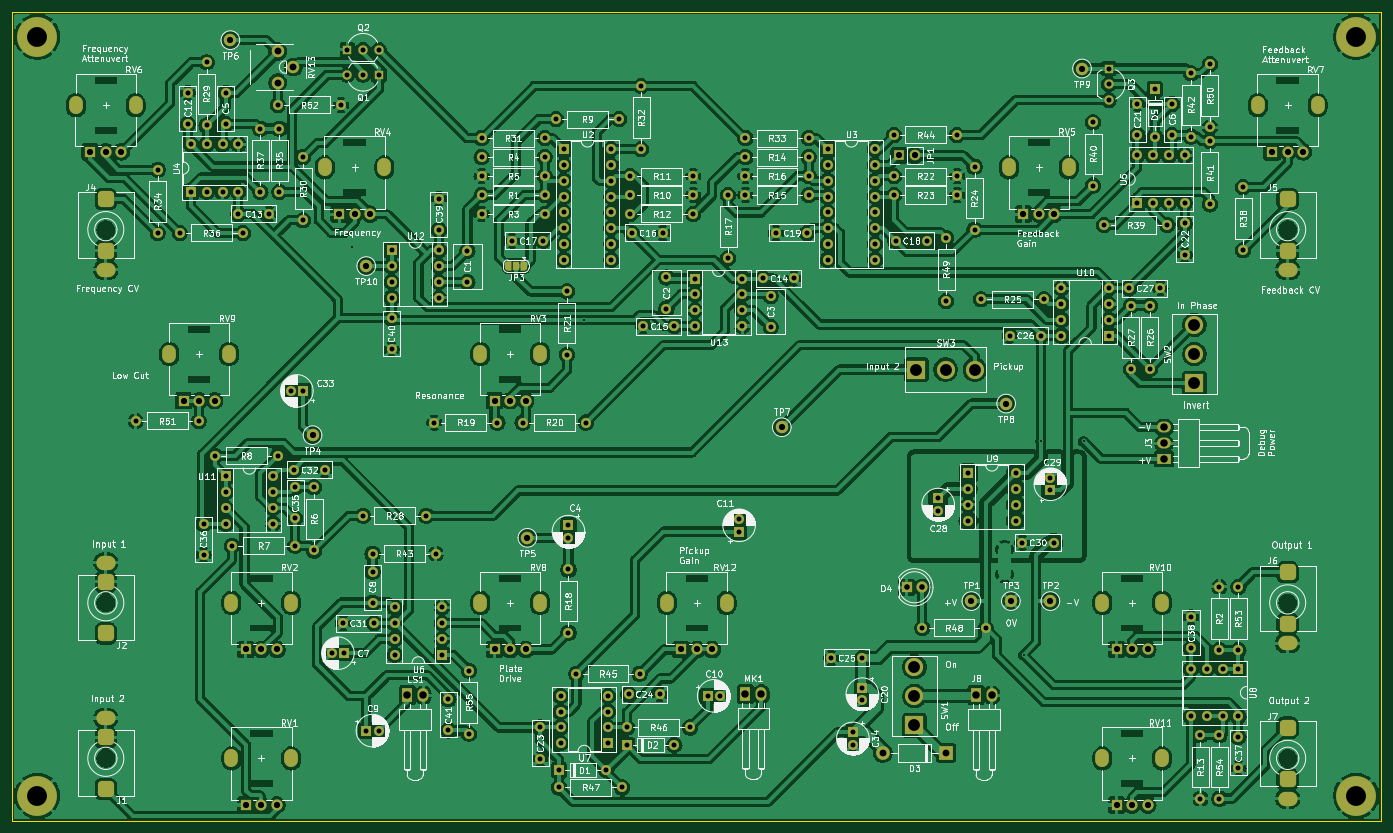
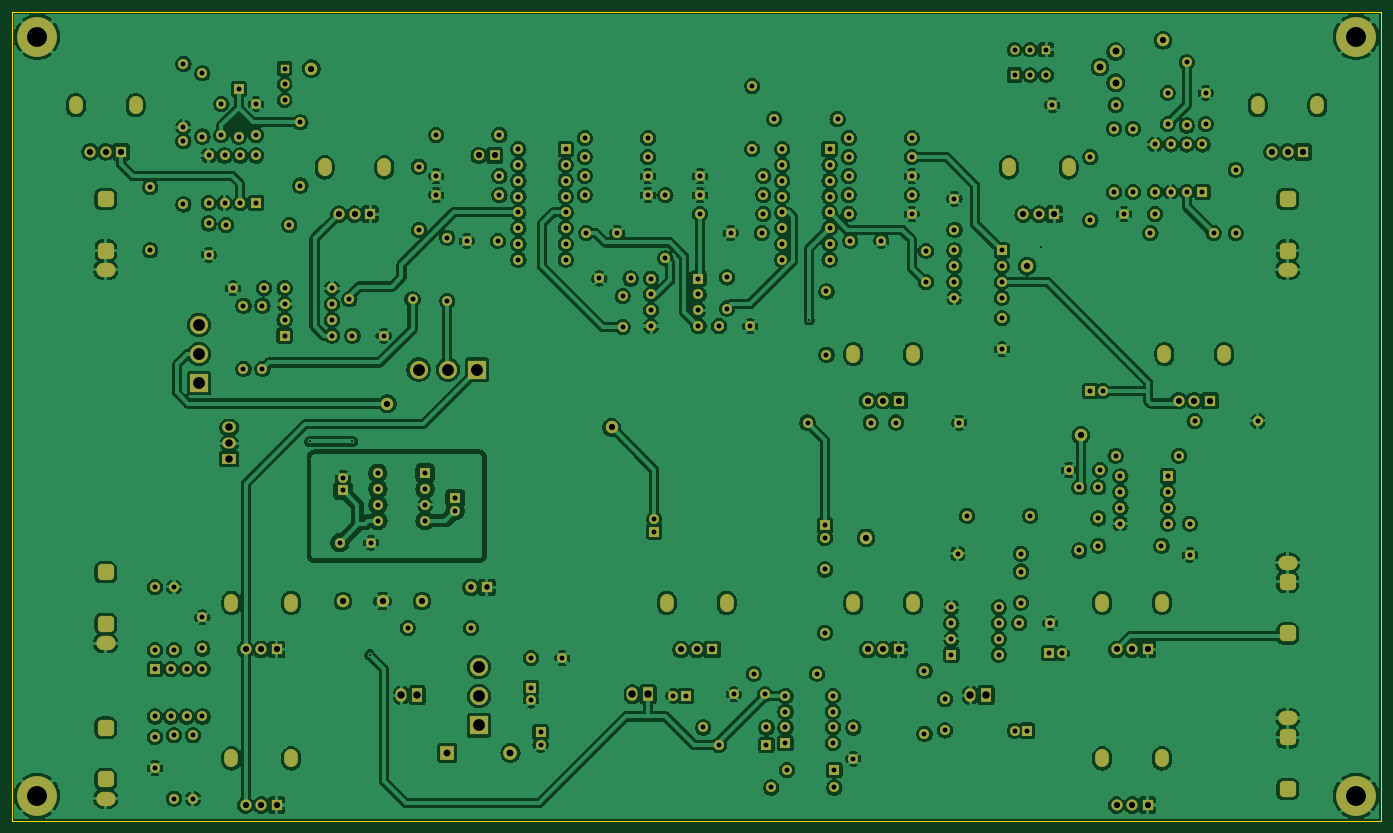
Circuit board: 9 layer files. Board 220.0 x 130.0 mm.
- bottom_copper: steel-feedback-B_Cu.gbl (759925 bytes)
- bottom_mask: steel-feedback-B_Mask.gbs (16804 bytes)
- bottom_silk: steel-feedback-B_Silkscreen.gbo (458 bytes)
- outline: steel-feedback-Edge_Cuts.gm1 (687 bytes)
- top_copper: steel-feedback-F_Cu.gtl (737176 bytes)
- top_mask: steel-feedback-F_Mask.gts (17806 bytes)
- top_silk: steel-feedback-F_Silkscreen.gto (429073 bytes)
- drill: steel-feedback-NPTH.drl (265 bytes)
- drill: steel-feedback-PTH.drl (8325 bytes)

=== bottom_copper: steel-feedback-B_Cu.gbl (759925 bytes, source omitted) ===
=== bottom_mask: steel-feedback-B_Mask.gbs (16804 bytes, source omitted) ===
=== bottom_silk: steel-feedback-B_Silkscreen.gbo ===
%TF.GenerationSoftware,KiCad,Pcbnew,8.0.7*%
%TF.CreationDate,2025-01-15T21:00:28+00:00*%
%TF.ProjectId,steel-feedback,73746565-6c2d-4666-9565-646261636b2e,rev?*%
%TF.SameCoordinates,Original*%
%TF.FileFunction,Legend,Bot*%
%TF.FilePolarity,Positive*%
%FSLAX46Y46*%
G04 Gerber Fmt 4.6, Leading zero omitted, Abs format (unit mm)*
G04 Created by KiCad (PCBNEW 8.0.7) date 2025-01-15 21:00:28*
%MOMM*%
%LPD*%
G01*
G04 APERTURE LIST*
G04 APERTURE END LIST*
M02*

=== outline: steel-feedback-Edge_Cuts.gm1 ===
%TF.GenerationSoftware,KiCad,Pcbnew,8.0.7*%
%TF.CreationDate,2025-01-15T21:00:28+00:00*%
%TF.ProjectId,steel-feedback,73746565-6c2d-4666-9565-646261636b2e,rev?*%
%TF.SameCoordinates,Original*%
%TF.FileFunction,Profile,NP*%
%FSLAX46Y46*%
G04 Gerber Fmt 4.6, Leading zero omitted, Abs format (unit mm)*
G04 Created by KiCad (PCBNEW 8.0.7) date 2025-01-15 21:00:28*
%MOMM*%
%LPD*%
G01*
G04 APERTURE LIST*
%TA.AperFunction,Profile*%
%ADD10C,0.050000*%
%TD*%
G04 APERTURE END LIST*
D10*
X30000000Y-160000000D02*
X250000000Y-160000000D01*
X250000000Y-30000000D02*
X30000000Y-30000000D01*
X250000000Y-160000000D02*
X250000000Y-30000000D01*
X30000000Y-30000000D02*
X30000000Y-160000000D01*
M02*

=== top_copper: steel-feedback-F_Cu.gtl (737176 bytes, source omitted) ===
=== top_mask: steel-feedback-F_Mask.gts (17806 bytes, source omitted) ===
=== top_silk: steel-feedback-F_Silkscreen.gto (429073 bytes, source omitted) ===
=== drill: steel-feedback-NPTH.drl ===
M48
; DRILL file {KiCad 8.0.7} date 2025-01-15T21:00:29+0000
; FORMAT={-:-/ absolute / inch / decimal}
; #@! TF.CreationDate,2025-01-15T21:00:29+00:00
; #@! TF.GenerationSoftware,Kicad,Pcbnew,8.0.7
; #@! TF.FileFunction,NonPlated,1,2,NPTH
FMAT,2
INCH
%
G90
G05
M30

=== drill: steel-feedback-PTH.drl (8325 bytes, source omitted) ===
